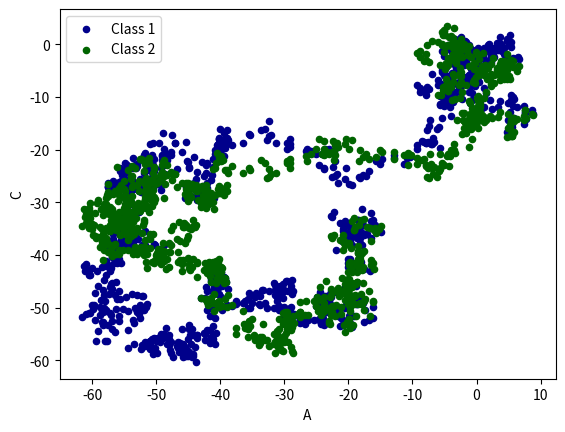

Here is the Python script that generated this plot:
# Pandas plot出图

import pandas as pd
import numpy as np
import matplotlib.pyplot as plt

# plot data

# Series
data = pd.Series(np.random.randn(1000), index=np.arange(1000))
data = data.cumsum()
# data.plot()
# plt.show()

# DataFrame
data = pd.DataFrame(np.random.randn(1000,4),
        index=np.arange(1000),
        columns=list("ABCD"))
data = data.cumsum()
# print(data.head()) # print出前5个数据，默认参数为5，想要自己设定在()中填数字即可
# data.plot()
# plt.show()

# plot methods: 'bar','hist','box','kde','area','scatter','hexbin','pie'
ax = data.plot.scatter(x='A', y='B', color='DarkBlue', label='Class 1')
data.plot.scatter(x='A',y='C', color='DarkGreen', label='Class 2', ax=ax) # 第一个ax是参数名，第二个ax是图名，含义是把该plot放进与ax同一张图中
plt.show()
